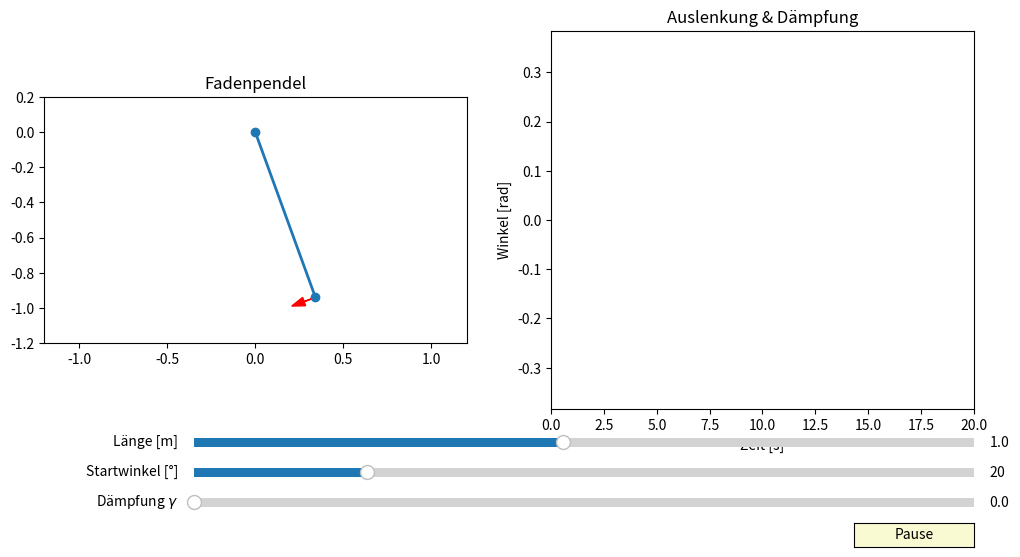

This figure's Python source:
import numpy as np
import matplotlib.pyplot as plt
from matplotlib.animation import FuncAnimation
from matplotlib.widgets import Slider, Button

# Kleines aber feines Programm zur Darstellung eines Fadenpendels.Es kann auch eine Dämpfung eingestellt werden. Mit den Einstellungen ist es auch möglich den aperiodischen Grenzfall darzustellen.
# Die "Aufhängung" des Pendels befindet sich bei (0,0)
# De Berechnungen sind alle mit der klein WInkelnäherung. Wer kennt ihn nicht? Den besonders kleinen Winkel von 90°
# Anmerkungen, Kommentare, Verbesserungen sind gewünscht.

# Konstanten
g = 9.81  # Erdbeschleunigung sollten wir uns auf den Jupiter befinden, dann bitte hier ändern
t_max = 20
fps = 60
t = np.linspace(0, t_max, int(t_max * fps))

# Anfangswerte
init_length = 1.0
init_theta = np.radians(20)
init_gamma = 0.0

# Steuerungsvariable für Pause
is_paused = False


# Dämpfungs-Schwingung
def theta_damped(theta0, L, gamma):
    omega0 = np.sqrt(g / L)
    omega_d = np.sqrt(np.maximum(omega0**2 - gamma**2, 0))
    return theta0 * np.exp(-gamma * t) * np.cos(omega_d * t)


# Set up figure and axes
fig, (ax_pendulum, ax_theta) = plt.subplots(1, 2, figsize=(12, 6))
plt.subplots_adjust(bottom=0.25)

# Achse 1: Pendel
ax_pendulum.set_xlim(-1.2, 1.2)
ax_pendulum.set_ylim(-1.2, 0.2)
ax_pendulum.set_aspect("equal")
ax_pendulum.set_title("Fadenpendel")

(line_pendulum,) = ax_pendulum.plot([], [], "o-", lw=2)
arrow_force = ax_pendulum.arrow(0, 0, 0, 0, head_width=0.05, color="r")

# Achse 2: Winkelverlauf
ax_theta.set_xlim(0, t_max)
ax_theta.set_ylim(-1.1 * init_theta, 1.1 * init_theta)
ax_theta.set_title("Auslenkung & Dämpfung")
ax_theta.set_xlabel("Zeit [s]")
ax_theta.set_ylabel("Winkel [rad]")
(line_theta,) = ax_theta.plot([], [], lw=2)
(envelope_upper,) = ax_theta.plot([], [], "r--", alpha=0.5)
(envelope_lower,) = ax_theta.plot([], [], "r--", alpha=0.5)

# Sliders
axcolor = "lightgoldenrodyellow"
ax_length = plt.axes([0.25, 0.18, 0.65, 0.03], facecolor=axcolor)
ax_theta0 = plt.axes([0.25, 0.13, 0.65, 0.03], facecolor=axcolor)
ax_gamma = plt.axes([0.25, 0.08, 0.65, 0.03], facecolor=axcolor)

slider_length = Slider(ax_length, "Länge [m]", 0.1, 2.0, valinit=init_length)
slider_theta0 = Slider(
    ax_theta0, "Startwinkel [°]", 0, 90, valinit=np.degrees(init_theta)
)
slider_gamma = Slider(ax_gamma, "Dämpfung " r"$\gamma$", 0.0, 1.5, valinit=init_gamma)

# Pause-Button
ax_button = plt.axes([0.8, 0.02, 0.1, 0.04])
button = Button(ax_button, "Pause", color=axcolor, hovercolor="lightblue")


def toggle_pause(event):
    global is_paused
    is_paused = not is_paused
    button.label.set_text("Play" if is_paused else "Pause")


button.on_clicked(toggle_pause)


# Update-Funktion für die Animation
def update(frame):
    global arrow_force
    if is_paused:
        return line_pendulum, line_theta, arrow_force, envelope_upper, envelope_lower

    L = slider_length.val
    theta0 = np.radians(slider_theta0.val)
    gamma = slider_gamma.val

    theta = theta_damped(theta0, L, gamma)

    # Pendel-Position
    x = L * np.sin(theta[frame])
    y = -L * np.cos(theta[frame])
    line_pendulum.set_data([0, x], [0, y])

    # Rückstellkraft als Pfeil (F_r =  -m·g·sin(θ), hier proportional)
    force_mag = -np.sin(theta[frame])
    scale = 0.2 * L

    # Alten Pfeil entfernen, damit es wie eine flüssige Animation aussieht
    arrow_force.remove()

    # Neuen Pfeil zeichnen
    arrow_force = ax_pendulum.arrow(
        x,
        y,
        force_mag * scale * np.cos(theta[frame]),
        force_mag * scale * np.sin(theta[frame]),
        head_width=0.05 * L,
        color="red",
    )

    # Zeitdiagramm
    line_theta.set_data(t[:frame], theta[:frame])
    envelope = theta0 * np.exp(-gamma * t[:frame])
    envelope_upper.set_data(t[:frame], envelope)
    envelope_lower.set_data(t[:frame], -envelope)

    # Achsen automatisch anpassen
    ax_theta.set_ylim(-1.1 * theta0, 1.1 * theta0)
    ax_pendulum.set_xlim(-L - 0.2, L + 0.2)
    ax_pendulum.set_ylim(-L - 0.2, 0.2)

    return line_pendulum, line_theta, arrow_force, envelope_upper, envelope_lower


ani = FuncAnimation(fig, update, frames=len(t), interval=1000 / fps, blit=True)
plt.show()
